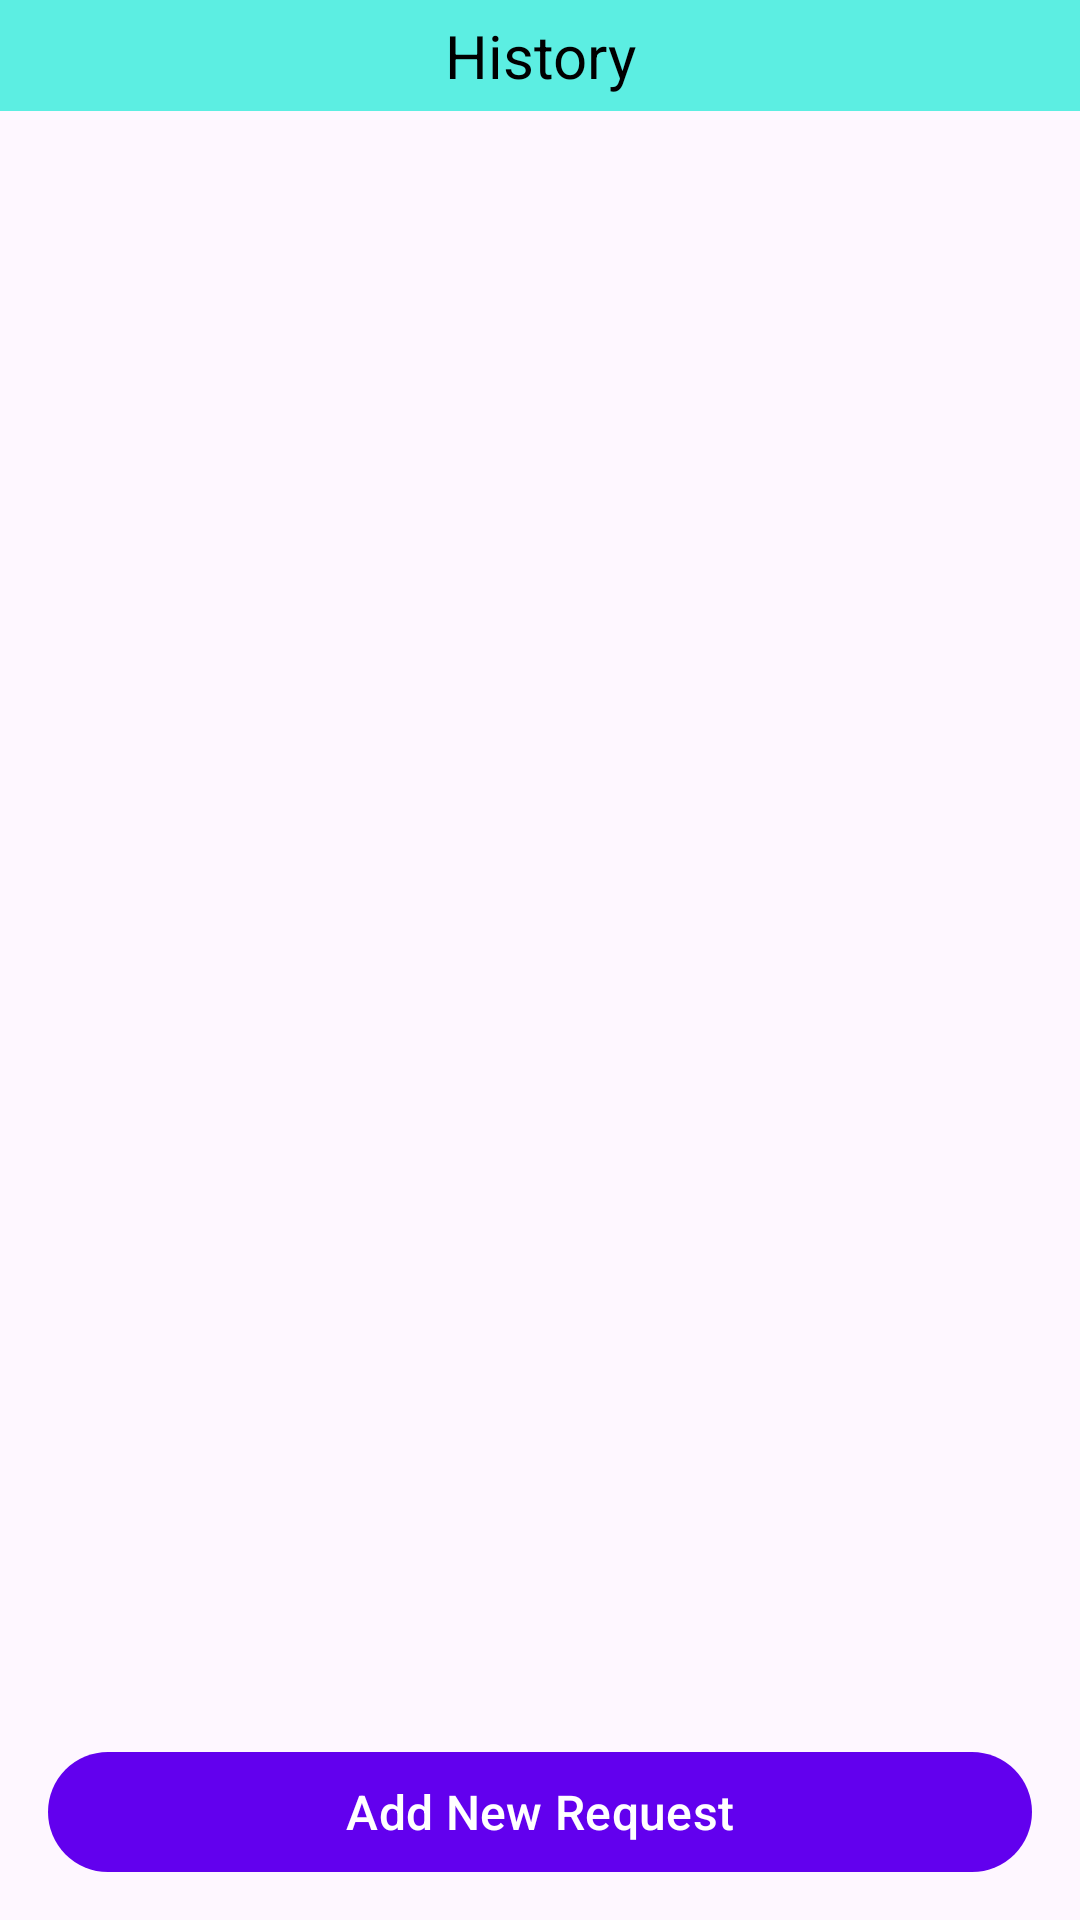

Reconstruct the res/layout file that produces this screen, plus the resources it refers to.
<!-- AndroidManifest.xml: application theme Theme.AndroidProject -->
<!-- res/layout/activity_requests.xml -->
<?xml version="1.0" encoding="utf-8"?>
<androidx.appcompat.widget.LinearLayoutCompat xmlns:android="http://schemas.android.com/apk/res/android"
    xmlns:app="http://schemas.android.com/apk/res-auto"
    xmlns:tools="http://schemas.android.com/tools"
    android:layout_width="match_parent"
    android:layout_height="match_parent"
    android:orientation="vertical"
    tools:context=".RequestActivity" >

    <TextView
        android:id="@+id/label"
        android:layout_width="match_parent"
        android:layout_height="wrap_content"
        android:text="@string/history"
        android:textAlignment="center"
        android:textSize="20sp"
        android:textColor="@color/design_default_color_on_secondary"
        android:paddingVertical="5dp"
        android:background="#D73EEDDD"  />

    <androidx.recyclerview.widget.RecyclerView
        android:id="@+id/rvGarbageRequests"
        android:layout_width="match_parent"
        android:layout_height="0dp"
        android:layout_weight="1"
        android:paddingTop="10dp"
        android:paddingBottom="40dp"
        android:paddingHorizontal="16dp"
        android:clipToPadding="false"
        tools:listitem="@layout/item_request_history"/>

    <com.google.android.material.button.MaterialButton
        android:id="@+id/addDetail"
        style="@style/Widget.Material3.Button"
        android:layout_width="match_parent"
        android:layout_height="wrap_content"
        android:layout_marginBottom="12dp"
        android:layout_marginHorizontal="16dp"
        android:text="@string/add_new_request"
        android:textSize="16sp" />

</androidx.appcompat.widget.LinearLayoutCompat>
<!-- res/layout/item_request_history.xml (included above) -->
<?xml version="1.0" encoding="utf-8"?>

<com.google.android.material.card.MaterialCardView xmlns:android="http://schemas.android.com/apk/res/android"
    xmlns:app="http://schemas.android.com/apk/res-auto"
    xmlns:tools="http://schemas.android.com/tools"
    android:layout_width="match_parent"
    android:layout_height="wrap_content"
    android:layout_margin="5dp"
    app:cardCornerRadius="5dp" >

    <androidx.appcompat.widget.LinearLayoutCompat
        android:layout_width="match_parent"
        android:layout_height="wrap_content"
        android:orientation="vertical">

        <androidx.appcompat.widget.LinearLayoutCompat
            android:layout_width="match_parent"
            android:layout_height="wrap_content"
            android:orientation="vertical"
            android:padding="10dp">

            <androidx.appcompat.widget.LinearLayoutCompat
                android:layout_width="match_parent"
                android:layout_height="wrap_content"
                android:layout_marginBottom="10dp"
                android:orientation="horizontal">

                <androidx.appcompat.widget.AppCompatTextView
                    android:id="@+id/tvDate"
                    android:layout_width="0dp"
                    android:layout_height="wrap_content"
                    android:layout_weight="1"
                    android:textColor="@color/design_default_color_secondary_variant"
                    android:textSize="15sp"
                    tools:text="Date: 10/10/2001" />

                <androidx.appcompat.widget.AppCompatTextView
                    android:id="@+id/tvTime"
                    android:layout_width="0dp"
                    android:layout_height="wrap_content"
                    android:layout_weight="1"
                    android:textAlignment="textEnd"
                    android:textColor="@color/design_default_color_secondary_variant"
                    android:textSize="15sp"
                    tools:text="Time: 10:24pm" />



            </androidx.appcompat.widget.LinearLayoutCompat>

            <androidx.appcompat.widget.AppCompatTextView
                android:id="@+id/tvName"
                android:layout_width="match_parent"
                android:layout_height="match_parent"
                android:textColor="@color/design_default_color_secondary_variant"
                android:textSize="17sp"
                android:textStyle="bold"
                tools:text="Garbage Type" />

            <androidx.appcompat.widget.AppCompatTextView
                android:id="@+id/tvAddress"
                android:layout_width="match_parent"
                android:layout_height="wrap_content"
                android:textSize="15sp"
                tools:text="Full Address" />


            <androidx.appcompat.widget.AppCompatTextView
                android:id="@+id/tvAddedBy"
                android:layout_width="match_parent"
                android:layout_height="wrap_content"
                android:layout_marginTop="10dp"
                android:text="By: Producer Name"/>

        </androidx.appcompat.widget.LinearLayoutCompat>

        <androidx.appcompat.widget.LinearLayoutCompat
            android:layout_width="match_parent"
            android:layout_height="wrap_content"
            android:background="@color/design_default_color_primary"
            android:padding="6dp">
            <androidx.appcompat.widget.AppCompatTextView
                android:id="@+id/tvStatus"
                android:layout_width="wrap_content"
                android:layout_height="wrap_content"
                android:text="Status: Pending"
                android:layout_weight="1"
                android:textStyle="bold"
                android:textColor="@color/white" />

            <androidx.appcompat.widget.AppCompatTextView
                android:id="@+id/tvPickedOn"
                android:layout_width="wrap_content"
                android:layout_height="wrap_content"
                android:textColor="@color/white" />

        </androidx.appcompat.widget.LinearLayoutCompat>

    </androidx.appcompat.widget.LinearLayoutCompat>


</com.google.android.material.card.MaterialCardView>
<!-- resources referenced by this layout -->
<resources>
  <string name="add_new_request">Add New Request</string>
  <string name="history">History</string>
  <style name="Theme.AndroidProject" parent="Theme.Material3.DayNight">
          
          <item name="colorPrimary">@color/purple_500</item>
          <item name="colorPrimaryVariant">@color/purple_700</item>
          <item name="colorOnPrimary">@color/white</item>
          
          <item name="colorSecondary">@color/teal_200</item>
          <item name="colorSecondaryVariant">@color/teal_700</item>
          <item name="colorOnSecondary">@color/black</item>
          
          <item name="android:statusBarColor" tools:targetApi="l">?attr/colorPrimaryVariant</item>
          
      </style>
  <!-- not gathered from this repository: default colours our renderer supplied (Android Studio template values) -->
  <color name="purple_500">#FF6200EE</color>
  <color name="purple_700">#FF3700B3</color>
  <color name="teal_200">#FF03DAC5</color>
  <color name="teal_700">#FF018786</color>
  <color name="black">#FF000000</color>
  <color name="white">#FFFFFFFF</color>
</resources>
